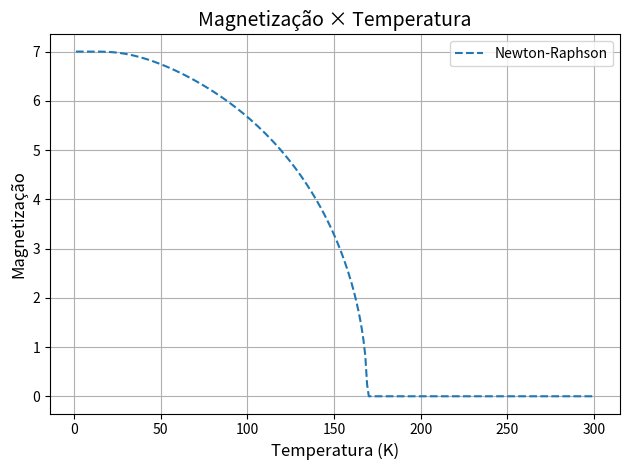

Here is the Python script that generated this plot:
# -*- coding: utf-8 -*-
"""
Ponto Fixo vs Newton-Raphson para magnetização autoconsistente
Com a MESMA definição de Bef em ambos os métodos
"""

import numpy as np  # Biblioteca para cálculos numéricos com arrays
import matplotlib.pyplot as plt  # Biblioteca para criar gráficos e visualizações
import time   # Biblioteca para medir tempo de execução

# -----------------------------
# Constantes físicas (em meV)
# -----------------------------
MIb = 0.0578838   # meV/T  (magnéton de Bohr - momento magnético fundamental)
Kb  = 0.086       # meV/K  (constante de Boltzmann - relaciona temperatura com energia)

# Parâmetros do problema físico (sistema magnético)
g   = 2.0         # Fator g de Landé (razão giromagnética)
j   = 7.0/2.0     # Número quântico de momento angular total (spin 7/2)
b   = 0.0         # Campo magnético externo aplicado (zero neste caso)
lam = 2.77        # Parâmetro de acoplamento molecular (constante de campo molecular)

# Grade de temperaturas para calcular a magnetização
# Cria array de 1K a 300K com passo de 1K
T_grid = np.arange(1., 300.1, 1.)

# -----------------------------
# Brillouin e auxiliares
# -----------------------------
def bril(x, j):
    
    """
    Função de Brillouin - descreve a magnetização de um sistema de spins
    x: argumento adimensional = (g*MIb*j*Bef)/(Kb*T)
    j: número quântico de momento angular
    Retorna: valor da função de Brillouin para dado x e j
    """
    A = (2.0*j + 1.0)/(2.0*j)  # Parâmetro A da função Brillouin
    B = 1.0/(2.0*j)            # Parâmetro B da função Brillouin
    return A/np.tanh(A*x) - B/np.tanh(B*x)  # Fórmula padrão da função Brillouin
    
def dbril_dx(x, j):
    """
    Derivada analítica da função de Brillouin em relação a x
    Necessária para o método de Newton-Raphson
    """
    A = (2.0*j + 1.0)/(2.0*j)
    B = 1.0/(2.0*j)
    # Derivada calculada analiticamente
    return -(A**2)/np.sinh(A*x)**2 + (B**2)/np.sinh(B*x)**2

def x_arg(m, T, g, j, lam, b):
    """
    Calcula o argumento x para a função de Brillouin
    m: magnetização atual
    T: temperatura
    Retorna: valor de x = (g*MIb*j*Bef)/(Kb*T)
    """
    # Campo efetivo = campo molecular (proporcional a m) + campo externo
    Bef = m * (lam / (g**2 * MIb)) + b
    # Argumento adimensional para função Brillouin
    return (g * MIb * j * Bef) / (Kb * T)

# -----------------------------
# f(m), f'(m) e g(m)=f(m)-m
# -----------------------------
def f_of_m(m, T):
    """
    Função de autoconsistência para magnetização
    Representa o lado direito da equação m = f(m)
    """
    x = x_arg(m, T, g, j, lam, b)  # Calcula argumento
    return g * j * bril(x, j)       # Retorna nova estimativa de magnetização

def fprime_of_m(m, T):
    """
    Derivada de f(m) em relação a m (usando regra da cadeia)
    Necessária para o método de Newton-Raphson
    """
    x = x_arg(m, T, g, j, lam, b)  # Calcula argumento
    dB_dx = dbril_dx(x, j)          # Derivada de Brillouin em relação a x
    dx_dm = (j * lam) / (g * Kb * T) # Derivada de x em relação a m
    return g * j * dB_dx * dx_dm     # Regra da cadeia: df/dm = df/dx * dx/dm

def g_of_m(m, T):
    """
    Função cujo ZERO queremos encontrar: g(m) = f(m) - m
    Solução autoconsistente satisfaz g(m) = 0
    """
    return f_of_m(m, T) - m

def gprime_of_m(m, T):
    """
    Derivada de g(m): g'(m) = f'(m) - 1
    """
    return fprime_of_m(m, T) - 1.0

# -----------------------------
# Método Newton-Raphson
# -----------------------------
def newton_raphson(m0, T, tol=1e-6, ite_max=5000):
    """
    Implementa o método de Newton-Raphson para encontrar raiz de g(m) = 0
    
    m0: chute inicial para magnetização
    T: temperatura atual
    tol: tolerância para convergência
    ite_max: número máximo de iterações
    
    Retorna: magnetização autoconsistente ou NaN se não convergir
    """
    m = float(m0)  # Garante que m é float
    
    # Loop de iterações do método Newton-Raphson
    for _ in range(ite_max):
        gm  = g_of_m(m, T)   # Calcula g(m)
        gpm = gprime_of_m(m, T)  # Calcula g'(m)
        
        # Prevenção contra divisão por zero ou derivada muito pequena
        if not np.isfinite(gpm) or abs(gpm) < 1e-12:
            # Se derivada problemática, usa média com método de ponto fixo
            m_next = 0.5*m + 0.5*f_of_m(m, T)
        else:
            # Fórmula padrão Newton-Raphson: m_{n+1} = m_n - g(m_n)/g'(m_n)
            m_next = m - gm/gpm

        # Critério de convergência: pequena variação E função próxima de zero
        if abs(m_next - m) < tol and abs(gm) < 1e-6:
            return m_next  # Convergiu!

        # Prevenção contra valores não-finitos (NaN, infinito)
        if not np.isfinite(m_next):
            m_next = f_of_m(m, T)  # Usa método de ponto fixo como fallback

        m = m_next  # Atualiza m para próxima iteração
    
    return np.nan  # Retorna NaN se não convergir após ite_max iterações

# -----------------------------
# Execução e comparação
# -----------------------------
def run_compare(m0=5.0, tol=1e-6):
    """
    Função principal que executa o cálculo para todas as temperaturas
    e plota os resultados
    
    m0: chute inicial para magnetização
    tol: tolerância para convergência
    """
    # Cria array vazio para armazenar resultados
    m_new = np.empty_like(T_grid, dtype=float)

    # Mede tempo inicial
    start = time.time()

    # Loop sobre todas as temperaturas na grade
    for i, Ti in enumerate(T_grid):
        # Para cada temperatura, calcula magnetização autoconsistente
        m_new[i] = newton_raphson(m0, Ti, tol=tol)

    # Mede tempo final e exibe
    end = time.time()
    print(f"Tempo de execução: {end - start:.4f} segundos")

    # Cria gráfico dos resultados
    plt.figure()
    plt.plot(T_grid, m_new, label='Newton-Raphson', linestyle='--')
    plt.xlabel('Temperatura (K)', fontsize=12)
    plt.ylabel('Magnetização', fontsize=12)
    plt.title('Magnetização × Temperatura', fontsize=14)
    plt.grid(True)  # Adiciona grade ao gráfico
    plt.legend()    # Mostra legenda
    plt.tight_layout()  # Ajusta layout automaticamente
    plt.show()      # Exibe gráfico

    return m_new  # Retorna array com magnetizações calculadas

# Executa o código apenas se for o script principal
if __name__ == "__main__":
    # Chama função principal com chute inicial 5.0 e tolerância 1e-6
    m_new = run_compare(m0=5.0, tol=1e-6)